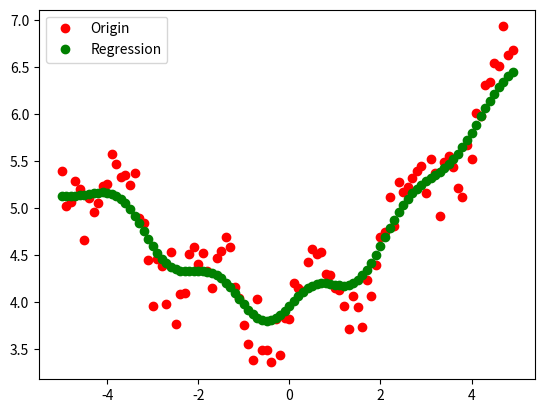

Source code (Python):
import numpy as np


def func(x):
    return 0.1 * x - np.cos(x/2) + 0.4 * np.sin(3*x) + 5


np.random.seed(0)

x = np.arange(-5.0, 5.0, 0.1) # значения по оси абсцисс [-5; 5] с шагом 0.1
y = func(x) + np.random.normal(0, 0.2, len(x)) # значения функции по оси ординат

# здесь продолжайте программу
def K(r):
    return (1 / np.sqrt(2 * np.pi)) * np.exp(-0.5 * r**2)

def r(x1, x2):
    return np.sum(np.abs(x1 - x2))

h = 0.5
x_est = x
y_est = np.zeros_like(x_est)

for i, x_e in enumerate(x_est):
    weights = np.array([K(r(xi, x_e) / h) for xi in x])
    y_est[i] = np.sum(weights * y) / np.sum(weights)

Q = np.mean((y_est - y)**2)


print(Q)
import matplotlib.pyplot as plt
plt.plot(x, y, 'ro', label = "Origin")
plt.plot(x_est, y_est, 'go', label = "Regression")
plt.legend()
plt.show()